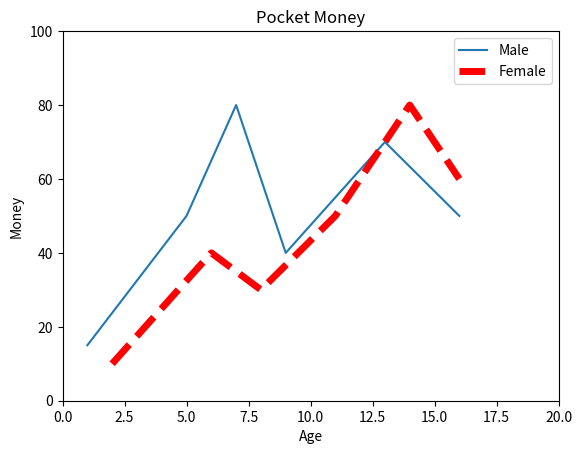

Generate this figure with matplotlib:
import matplotlib.pyplot as plt

listx = [1, 5, 7, 9, 13, 16]
listy = [15, 50, 80, 40, 70, 50]
listx1 = [2, 6, 8, 11, 14, 16]
listy1 = [10, 40, 30, 50, 80, 60]

plt.plot(listx, listy, label="Male")
plt.plot(listx1, listy1, color="red", linewidth=5,
         linestyle="--", label="Female")
plt.legend()
plt.xlim(0, 20)
plt.ylim(0, 100)
plt.title("Pocket Money")
plt.xlabel("Age")
plt.ylabel("Money")
plt.show()
